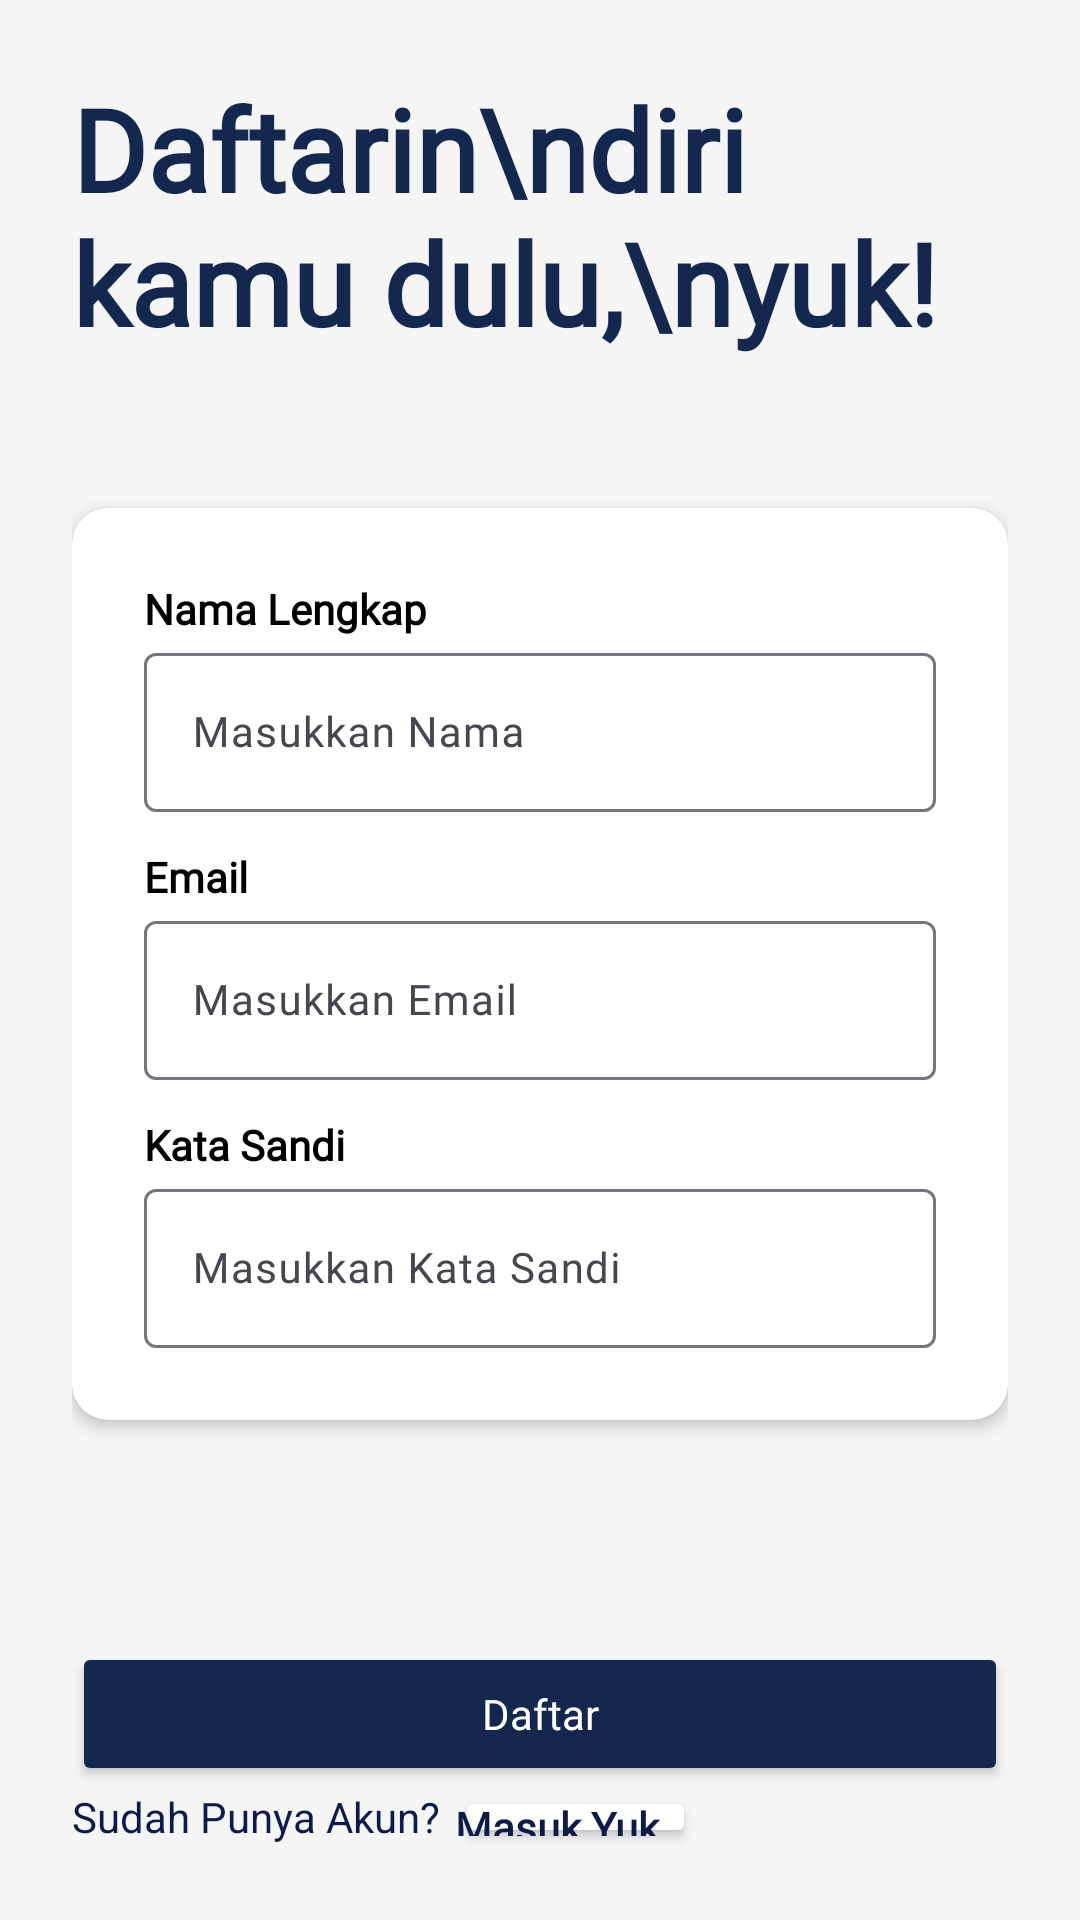

Write the Android layout XML for this screen, with the resource values it uses.
<!-- AndroidManifest.xml: application theme Theme.ProjectAkhirTIS -->
<!-- res/layout/activity_register.xml -->
<LinearLayout xmlns:android="http://schemas.android.com/apk/res/android"
    xmlns:app="http://schemas.android.com/apk/res-auto"
    xmlns:tools="http://schemas.android.com/tools"
    android:layout_width="match_parent"
    android:layout_height="match_parent"
    android:orientation="vertical"
    android:gravity="center"
    android:background="#F5F5F5"
    android:padding="24dp">

    <TextView
        android:layout_width="wrap_content"
        android:layout_height="wrap_content"
        android:text="Daftarin\ndiri kamu dulu,\nyuk!"
        android:textSize="38sp"
        android:textStyle="bold"
        android:layout_gravity="start"
        android:textColor="@color/blue"
        android:layout_marginBottom="50dp"
        android:fontFamily="@font/plus_jakarta"/>

    
    <androidx.cardview.widget.CardView
        android:layout_width="match_parent"
        android:layout_height="wrap_content"
        android:layout_marginBottom="24dp"
        app:cardElevation="3dp"
        app:cardCornerRadius="12dp">

        <LinearLayout
            android:layout_width="match_parent"
            android:layout_height="wrap_content"
            android:orientation="vertical"
            android:padding="24dp">

            <TextView
                android:layout_width="wrap_content"
                android:layout_height="wrap_content"
                android:text="Nama Lengkap"
                android:textColor="#000000"
                android:textSize="14sp"
                android:textStyle="bold"
                android:fontFamily="@font/plus_jakarta"/>

            
            <com.google.android.material.textfield.TextInputLayout
                android:layout_width="match_parent"
                android:layout_height="wrap_content"
                android:layout_marginBottom="12dp">

                <com.google.android.material.textfield.TextInputEditText
                    android:id="@+id/etName"
                    android:layout_width="match_parent"
                    android:layout_height="wrap_content"
                    android:hint="Masukkan Nama"
                    android:fontFamily="@font/plus_jakarta"
                    android:textSize="14sp"
                    android:inputType="textEmailAddress" />
            </com.google.android.material.textfield.TextInputLayout>

            <TextView
                android:layout_width="wrap_content"
                android:layout_height="wrap_content"
                android:text="Email"
                android:textColor="#000000"
                android:textSize="14sp"
                android:textStyle="bold"
                android:fontFamily="@font/plus_jakarta"/>
            
            <com.google.android.material.textfield.TextInputLayout
                android:layout_width="match_parent"
                android:layout_height="wrap_content"
                android:layout_marginBottom="12dp">

                <com.google.android.material.textfield.TextInputEditText
                    android:id="@+id/etEmail"
                    android:layout_width="match_parent"
                    android:layout_height="wrap_content"
                    android:hint="Masukkan Email"
                    android:fontFamily="@font/plus_jakarta"
                    android:textSize="14sp"
                    android:inputType="textEmailAddress" />
            </com.google.android.material.textfield.TextInputLayout>

            <TextView
                android:layout_width="wrap_content"
                android:layout_height="wrap_content"
                android:text="Kata Sandi"
                android:textColor="#000000"
                android:textSize="14sp"
                android:textStyle="bold"
                android:fontFamily="@font/plus_jakarta"/>

            
            <com.google.android.material.textfield.TextInputLayout
                android:layout_width="match_parent"
                android:layout_height="wrap_content"
                android:layout_marginBottom="0dp">

                <com.google.android.material.textfield.TextInputEditText
                    android:id="@+id/etPassword"
                    android:layout_width="match_parent"
                    android:layout_height="wrap_content"
                    android:hint="Masukkan Kata Sandi"
                    android:fontFamily="@font/plus_jakarta"
                    android:textSize="14sp"
                    android:inputType="textPassword" />
            </com.google.android.material.textfield.TextInputLayout>
        </LinearLayout>
    </androidx.cardview.widget.CardView>

    
    <Button
        android:id="@+id/btnRegister"
        android:layout_width="match_parent"
        android:layout_height="wrap_content"
        android:layout_marginTop="50dp"
        android:backgroundTint="@color/blue"
        android:text="Daftar"
        android:textAllCaps="false"
        android:fontFamily="@font/plus_jakarta"
        android:textColor="#FFFFFF" />

    
    <LinearLayout
        android:layout_width="match_parent"
        android:layout_height="wrap_content"
        android:orientation="horizontal"
        android:gravity="start|center_vertical"
        android:layout_marginTop="0dp">

        <TextView
            android:layout_width="wrap_content"
            android:layout_height="wrap_content"
            android:text="Sudah Punya Akun?"
            android:textColor="#0E1B49"
            android:textSize="14sp"
            android:layout_marginEnd="5dp"/>

        <Button
            android:id="@+id/btnLogin"
            android:layout_width="wrap_content"
            android:layout_height="wrap_content"
            android:text="Masuk Yuk"
            android:textStyle="bold"
            android:textAllCaps="false"
            android:textColor="#0E1B49"
            android:backgroundTint="#FFFFFF"
            android:elevation="4dp"
            android:minHeight="0dp"
            android:minWidth="0dp"
            android:paddingLeft="0dp"
            android:paddingRight="12dp"
            android:paddingTop="4dp"
            android:paddingBottom="4dp"
            android:textSize="14sp"
            android:fontFamily="@font/plus_jakarta"/>
    </LinearLayout>

</LinearLayout>
<!-- resources referenced by this layout -->
<resources>
  <color name="blue">#14274E</color>
  <style name="Theme.ProjectAkhirTIS" parent="Base.Theme.ProjectAkhirTIS" />
  <style name="Base.Theme.ProjectAkhirTIS" parent="Theme.Material3.DayNight.NoActionBar">
          
          
      </style>
</resources>
